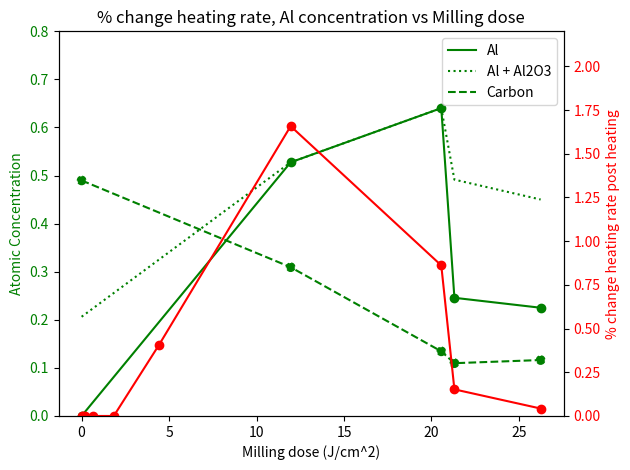

This chart was generated by the following Python code:
import numpy as np
import matplotlib.pyplot as plt

'''
Z2= 79. #Atomic number of element of substrate
Z1= 18. #Atomic number of element of beam
M2= 196.967 #Atomic mass number of element of substrate
M1= 39.948 #Atomic mass number of element of beam
E= 2e3 #Ion beam energy in eV
[redacted]
[redacted]
'''

# [redacted]

# [redacted]
carbon_sensitivity=.2426 #Carbon
#titanium_sensitivity=.3297 #Titanium
titanium_sensitivity=.2685 #Titanium387
oxygen_sensitivity=.3023  #Oxygen
copper_sensitivity=.0639 #Copper
aluminum_sensitivity=.0076 #Aluminum
nitrogen_sensitivity=.0921  #Nitrogen

#Intenistiy peak to peak in June 2018 pre mill
intensity_peak2peak_JC=21.9e-3 #Carbon
#intensity_peak2peak_JTi=1.35e-3#Titanium
intensity_peak2peak_JN=2.776e-3#Nitrogen Ti387 peak
intensity_peak2peak_JTi=2.776e-3#Ti387
intensity_peak2peak_JO=12.7e-3 #Oxygen
intensity_peak2peak_JCu=232.e-6#Copper
intensity_peak2peak_JAl=289.e-6#Aluminum

#Intenistiy peak to peak in May 2019 post mill 6
intensity_peak2peak_MC=17.6e-3 #Carbon
#intensity_peak2peak_MTi=1.02e-3#Titanium
intensity_peak2peak_MN=1.45e-3#Nitrogen Ti387 peak
intensity_peak2peak_MTi=1.45e-3#Ti387
intensity_peak2peak_MO=5.e-3   #Oxygen
intensity_peak2peak_MCu=1.04e-3#Copper
intensity_peak2peak_MAl=.94e-3 #Aluminum

#Intensity peak to peak in May 2019 after heating post heat mill 6
intensity_peak2peak_MC_after_heat=12.661e-3#Carbon
#intensity_peak2peak_MTi_after_heat=.53e-3#Titanium
intensity_peak2peak_MN_after_heat=1.31e-3#Nitrogen Ti387 peak
intensity_peak2peak_MTi_after_heat=1.31e-3#Ti387
intensity_peak2peak_MO_after_heat=5.43e-3 #Oxygen
intensity_peak2peak_MCu_after_heat=.66e-3#Copper
intensity_peak2peak_MAl_after_heat=.831e-3#Aluminum

#Intensity peak to peak in June 2019 post mill 7
intensity_peak2peak_J2C=6.3e-3  #Carbon
#intensity_peak2peak_J2Ti=1.29e-3#Titanium
intensity_peak2peak_J2N=4.71e-3#Nitrogen Ti387 peak
intensity_peak2peak_J2Ti=4.71e-3#Ti387
intensity_peak2peak_J2O=3.5e-3  #Oxygen
intensity_peak2peak_J2Cu=.92e-3 #Copper
intensity_peak2peak_J2Al=.94e-3 #Aluminum
intensity_peak2peak_JC2=6.3e-3  #Carbon
#intensity_peak2peak_JTi2=1.29e-3#Titanium
intensity_peak2peak_JN2=4.71e-3#Nitrogen Ti387 peak
intensity_peak2peak_JTi2=4.71e-3#Ti387
intensity_peak2peak_JO2=3.5e-3  #Oxygen
intensity_peak2peak_JCu2=.92e-3 #Copper
intensity_peak2peak_JAl2=.94e-3 #Aluminum

#Intensity peak to peak in June 2019 after heating post mill 7
intensity_peak2peak_J2C_after_heat=7.3e-3  #Carbon
#intensity_peak2peak_J2Ti_after_heat=.69e-3#Titanium
intensity_peak2peak_J2N_after_heat=3.288e-3#Nitrogen Ti387 peak
intensity_peak2peak_J2Ti_after_heat=3.288e-3#Ti387
intensity_peak2peak_J2O_after_heat=3.9e-3  #Oxygen
intensity_peak2peak_J2Cu_after_heat=.59e-3 #Copper
intensity_peak2peak_J2Al_after_heat=.78e-3 #Aluminum

#Intensity peak to peak in July 2019 after mill8D
intensity_peak2peak_J3C=4.42  #Carbon
#intensity_peak2peak_J3Ti=.609#Titanium
intensity_peak2peak_J3N=9.6#Nitrogen Ti387 peak
intensity_peak2peak_J3Ti=9.6#Ti387
intensity_peak2peak_J3O=7.44  #Oxygen
intensity_peak2peak_J3Cu=.37 #Copper
intensity_peak2peak_J3Al=.62 #Aluminum

#Intenstiy peak to peak in August 2019 after mill 8e
intensity_peak2peak_AC=3.63#Carbon
#intensity_peak2peak_ATi=.518#Titanium
intensity_peak2peak_AN=8.8#Nitrogen Ti387 peak
intensity_peak2peak_ATi=8.8#Ti387
intensity_peak2peak_AO=6.14#Oxygen
intensity_peak2peak_ACu=.17#Copper
intensity_peak2peak_AAl=.44#Aluminum

#Atomic Diameter in nanometers
atomic_diameter_C=.14e-9   #Carbon
atomic_diameter_Ti=.294e-9 #Titanium
atomic_diameter_O=.120e-9  #Oxygen
atomic_diameter_Cu=.256e-9 #Copper
atomic_diameter_Al=.286e-9 #Aluminum
#
###################FOR MILLINGS 1-4######################

SRFJ=(intensity_peak2peak_JC/carbon_sensitivity)+(intensity_peak2peak_JTi/titanium_sensitivity)+(intensity_peak2peak_JO/oxygen_sensitivity)+(intensity_peak2peak_JCu/copper_sensitivity)+(intensity_peak2peak_JAl/aluminum_sensitivity)
SRFM=(intensity_peak2peak_MC/carbon_sensitivity)+(intensity_peak2peak_MTi/titanium_sensitivity)+(intensity_peak2peak_MO/oxygen_sensitivity)+(intensity_peak2peak_MCu/copper_sensitivity)+(intensity_peak2peak_MAl/aluminum_sensitivity)
SRFJ2=(intensity_peak2peak_J2C/carbon_sensitivity)+(intensity_peak2peak_J2Ti/titanium_sensitivity)+(intensity_peak2peak_J2O/oxygen_sensitivity)+(intensity_peak2peak_J2Cu/copper_sensitivity)+(intensity_peak2peak_J2Al/aluminum_sensitivity)



#Lattice Constants, height in meters
lattice_constant_carbon=.405e-9#.671e-9 #Carbon
lattice_constant_Ti=.405e-9#.469e-9#Titanium
lattice_constant_O=.405e-9#.509e-9 #Oxygen
lattice_constant_Cu=.405e-9#.361e-9#Copper
lattice_constant_Alattice_constant_=.405e-9#Aluminum


#Cumulative Dose in J/cm^2
HR=[7.59,5.55,5.3,5.01,3.79,3.01,2.5,1.75,2.46,1.11,2.95,1.08]
HRErr=[0.23,0.31,0.22,0.19,0.13,0.12,0.11,0.09,0.11,0.05,0.14,0.05]
CumulDose=[0,.12,.24,.78,2.14,5.14,13.89,23.89]
# plt.figure
#Atomic concentrations after milling
carbon_concentration=[]
titanium_concentration=[]
Al_concentration=[]
copper_concentration=[]
oxygen_concentration=[]
nitrogen_concentration=[]

#Sensitivity factor Email with OCVIM company who made our auger
carbon_sensitivity=.2426 #Carbon
#titanium_sensitivity=.3297 #Titanium
titanium_sensitivity=.2685 #Titanium387
oxygen_sensitivity=.3023  #Oxygen
copper_sensitivity=.0639 #Copper
aluminum_sensitivity=.0076 #Aluminum
nitrogen_sensitivity=.0921  #Nitrogen

#Atomic concentrations After Heating
carbon_concentration_after_heat=[]
titanium_concentration_after_heat=[]
Al_concentration_after_heat=[]
copper_concentration_after_heat=[]
oxygen_concentration_after_heat=[]
nitrogen_concentration_after_heat=[]


Mcarbon_concentration=[]
Mtitanium_concentration=[]
MAl_concentration=[]
Mcopper_concentration=[]
Moxygen_concentration=[]

Dayx=[1,2,3]

SRFJ=(intensity_peak2peak_JC/carbon_sensitivity)+(intensity_peak2peak_JTi/titanium_sensitivity)+(intensity_peak2peak_JO/oxygen_sensitivity)+(intensity_peak2peak_JCu/copper_sensitivity)+(intensity_peak2peak_JAl/aluminum_sensitivity)#+(intensity_peak2peak_JN/nitrogen_sensitivity)
carbon_concentration.append(((intensity_peak2peak_JC/carbon_sensitivity)/SRFJ))
titanium_concentration.append(((intensity_peak2peak_JTi/titanium_sensitivity)/SRFJ))
oxygen_concentration.append((intensity_peak2peak_JO/oxygen_sensitivity)/SRFJ)
copper_concentration.append((intensity_peak2peak_JCu/copper_sensitivity)/SRFJ)
Al_concentration.append((intensity_peak2peak_JAl/aluminum_sensitivity)/SRFJ)
#nitrogen_concentration.append((intensity_peak2peak_JN/nitrogen_sensitivity)/SRFJ)

SRFM=(intensity_peak2peak_MC/carbon_sensitivity)+(intensity_peak2peak_MTi/titanium_sensitivity)+(intensity_peak2peak_MO/oxygen_sensitivity)+(intensity_peak2peak_MCu/copper_sensitivity)+(intensity_peak2peak_MAl/aluminum_sensitivity)#+(intensity_peak2peak_MN/nitrogen_sensitivity) #sum of relative frequencies
carbon_concentration.append((intensity_peak2peak_MC/carbon_sensitivity)/SRFM)
titanium_concentration.append(((intensity_peak2peak_MTi/titanium_sensitivity)/SRFM))
oxygen_concentration.append((intensity_peak2peak_MO/oxygen_sensitivity)/SRFM)
copper_concentration.append((intensity_peak2peak_MCu/copper_sensitivity)/SRFM)
Al_concentration.append((intensity_peak2peak_MAl/aluminum_sensitivity)/SRFM)
#nitrogen_concentration.append((intensity_peak2peak_MN/nitrogen_sensitivity)/SRFM)

SRFM_after_heat=(intensity_peak2peak_MC_after_heat/carbon_sensitivity)+(intensity_peak2peak_MTi_after_heat/titanium_sensitivity)+(intensity_peak2peak_MO_after_heat/oxygen_sensitivity)+(intensity_peak2peak_MCu_after_heat/copper_sensitivity)+(intensity_peak2peak_MAl_after_heat/aluminum_sensitivity)#+(intensity_peak2peak_MN_after_heat/nitrogen_sensitivity) #sum of relative frequencies
carbon_concentration_after_heat.append((intensity_peak2peak_MC_after_heat/carbon_sensitivity)/SRFM_after_heat)
titanium_concentration_after_heat.append(((intensity_peak2peak_MTi_after_heat/titanium_sensitivity)/SRFM_after_heat))
oxygen_concentration_after_heat.append((intensity_peak2peak_MO_after_heat/oxygen_sensitivity)/SRFM_after_heat)
copper_concentration_after_heat.append((intensity_peak2peak_MCu_after_heat/copper_sensitivity)/SRFM_after_heat)
Al_concentration_after_heat.append((intensity_peak2peak_MAl_after_heat/aluminum_sensitivity)/SRFM_after_heat)
#nitrogen_concentration_after_heat.append((intensity_peak2peak_MN_after_heat/nitrogen_sensitivity)/SRFM_after_heat)

SRFJ2=(intensity_peak2peak_J2C/carbon_sensitivity)+(intensity_peak2peak_J2Ti/titanium_sensitivity)+(intensity_peak2peak_J2O/oxygen_sensitivity)+(intensity_peak2peak_J2Cu/copper_sensitivity)+(intensity_peak2peak_J2Al/aluminum_sensitivity)#+(intensity_peak2peak_J2N/nitrogen_sensitivity)
carbon_concentration.append(((intensity_peak2peak_J2C/carbon_sensitivity)/SRFJ2))
titanium_concentration.append(((intensity_peak2peak_J2Ti/titanium_sensitivity)/SRFJ2))
oxygen_concentration.append((intensity_peak2peak_J2O/oxygen_sensitivity)/SRFJ2)
copper_concentration.append((intensity_peak2peak_J2Cu/copper_sensitivity)/SRFJ2)
Al_concentration.append((intensity_peak2peak_J2Al/aluminum_sensitivity)/SRFJ2)
#nitrogen_concentration.append((intensity_peak2peak_J2N/nitrogen_sensitivity)/SRFJ2)

SRFJ2_after_heat=(intensity_peak2peak_J2C_after_heat/carbon_sensitivity)+(intensity_peak2peak_J2Ti_after_heat/titanium_sensitivity)+(intensity_peak2peak_J2O_after_heat/oxygen_sensitivity)+(intensity_peak2peak_J2Cu_after_heat/copper_sensitivity)+(intensity_peak2peak_J2Al_after_heat/aluminum_sensitivity)#+(intensity_peak2peak_J2N_after_heat/nitrogen_sensitivity)
carbon_concentration_after_heat.append(((intensity_peak2peak_J2C_after_heat/carbon_sensitivity)/SRFJ2_after_heat))
titanium_concentration_after_heat.append(((intensity_peak2peak_J2Ti_after_heat/titanium_sensitivity)/SRFJ2_after_heat))
oxygen_concentration_after_heat.append((intensity_peak2peak_J2O_after_heat/oxygen_sensitivity)/SRFJ2_after_heat)
copper_concentration_after_heat.append((intensity_peak2peak_J2Cu_after_heat/copper_sensitivity)/SRFJ2_after_heat)
Al_concentration_after_heat.append((intensity_peak2peak_J2Al_after_heat/aluminum_sensitivity)/SRFJ2_after_heat)
#nitrogen_concentration_after_heat.append(((intensity_peak2peak_J2N_after_heat/nitrogen_sensitivity)/SRFJ2_after_heat))


SRFJ3=(intensity_peak2peak_J3C/carbon_sensitivity)+(intensity_peak2peak_J3Ti/titanium_sensitivity)+(intensity_peak2peak_J3O/oxygen_sensitivity)+(intensity_peak2peak_J3Cu/copper_sensitivity)+(intensity_peak2peak_J3Al/aluminum_sensitivity)#+(intensity_peak2peak_J3N/nitrogen_sensitivity)
carbon_concentration.append(((intensity_peak2peak_J3C/carbon_sensitivity)/SRFJ3))
titanium_concentration.append(((intensity_peak2peak_J3Ti/titanium_sensitivity)/SRFJ3))
oxygen_concentration.append((intensity_peak2peak_J3O/oxygen_sensitivity)/SRFJ3)
copper_concentration.append((intensity_peak2peak_J3Cu/copper_sensitivity)/SRFJ3)
Al_concentration.append((intensity_peak2peak_J3Al/aluminum_sensitivity)/SRFJ3)
#nitrogen_concentration.append(((intensity_peak2peak_J3N/nitrogen_sensitivity)/SRFJ3))

SRFA=(intensity_peak2peak_AC/carbon_sensitivity)+(intensity_peak2peak_ATi/titanium_sensitivity)+(intensity_peak2peak_AO/oxygen_sensitivity)+(intensity_peak2peak_ACu/copper_sensitivity)+(intensity_peak2peak_AAl/aluminum_sensitivity)#+(intensity_peak2peak_AN/nitrogen_sensitivity)
carbon_concentration.append(((intensity_peak2peak_AC/carbon_sensitivity)/SRFA))
titanium_concentration.append(((intensity_peak2peak_ATi/titanium_sensitivity)/SRFA))
oxygen_concentration.append((intensity_peak2peak_AO/oxygen_sensitivity)/SRFA)
copper_concentration.append((intensity_peak2peak_ACu/copper_sensitivity)/SRFA)
Al_concentration.append((intensity_peak2peak_AAl/aluminum_sensitivity)/SRFA)
#nitrogen_concentration.append((intensity_peak2peak_AN/nitrogen_sensitivity)/SRFA)


mill_total_dose_1=0
mill_total_dose_2=11.95
mill_total_dose_3=20.56
mill_total_dose_4=21.31
mill_total_dose_5=26.24
mill_total_doses=[mill_total_dose_1,mill_total_dose_2,mill_total_dose_3,mill_total_dose_4,mill_total_dose_5]

# Create some mock data
t = mill_total_doses
Al_total_concentration = Al_concentration
Al_unoxidised_concentration=[0,Al_concentration[1],Al_concentration[2],Al_concentration[3]/2.,Al_concentration[4]/2.]
data2 =[7.59,1.11,1.08,1.58,.94]

fig, ax1 = plt.subplots()

color = 'g'
ax1.set_xlabel('Milling dose (J/cm^2)')
ax1.set_ylabel('Atomic Concentration', color=color)
ax1.plot(t, Al_unoxidised_concentration, color=color,label="Al")
ax1.plot(t,Al_total_concentration,color='g', linestyle=":",label='Al + Al2O3')
ax1.plot(t,carbon_concentration,color='g',linestyle='--',label='Carbon')
ax1.scatter(t,carbon_concentration,color='g',linestyle='--')
ax1.scatter(t, Al_unoxidised_concentration, color=color)
ax1.set_ylim(0,.8)
ax1.legend(loc='best')
ax1.tick_params(axis='y', labelcolor=color)



ax2 = ax1.twinx()  # instantiate a second axes that shares the same x-axis
HR=[7.59,5.55,5.3,3.79,2.5,1.75,1.11,1.08,2.03,2.02,1.95,1.58,.94]
HRErr=[0.23,0.31,0.22,0.19,0.13,0.12,0.11,0.09,0.11,0.05,0.14,0.05]
CumulDose=[0,.1,.21,.67,1.84,4.42,11.95,20.56,20.581,20.625,20.763,21.31,26.24]
color = 'r'
ax2.set_ylabel('% change heating rate post heating', color='r')  # we already handled the x-label with ax1
#ax2.plot(CumulDose, HR, color=color)
#ax2.scatter(CumulDose, HR, color=color)
CumulDose_after_heat=[0,.1,.21,.67,1.84,4.42,11.95,20.56,21.31,26.24]
HRAl_after_heat=[0,0,0,0,0,(2.46-1.75)/1.75,(2.95-1.11)/1.11,(2.01-1.08)/1.08 ,(1.06-.92)/.92,(.94-.9)/.94]
print(len(HRAl_after_heat),len(CumulDose))
ax2.scatter(CumulDose_after_heat,HRAl_after_heat,color='r')
ax2.set_ylim(0,2.2)
ax2.plot(CumulDose_after_heat,HRAl_after_heat,color='r')
ax2.tick_params(axis='y', labelcolor='r')

ax2.set_title("% change heating rate, Al concentration vs Milling dose")
fig.tight_layout()  # otherwise the right y-label is slightly clintensity_peak2peak_ed


plt.show()





